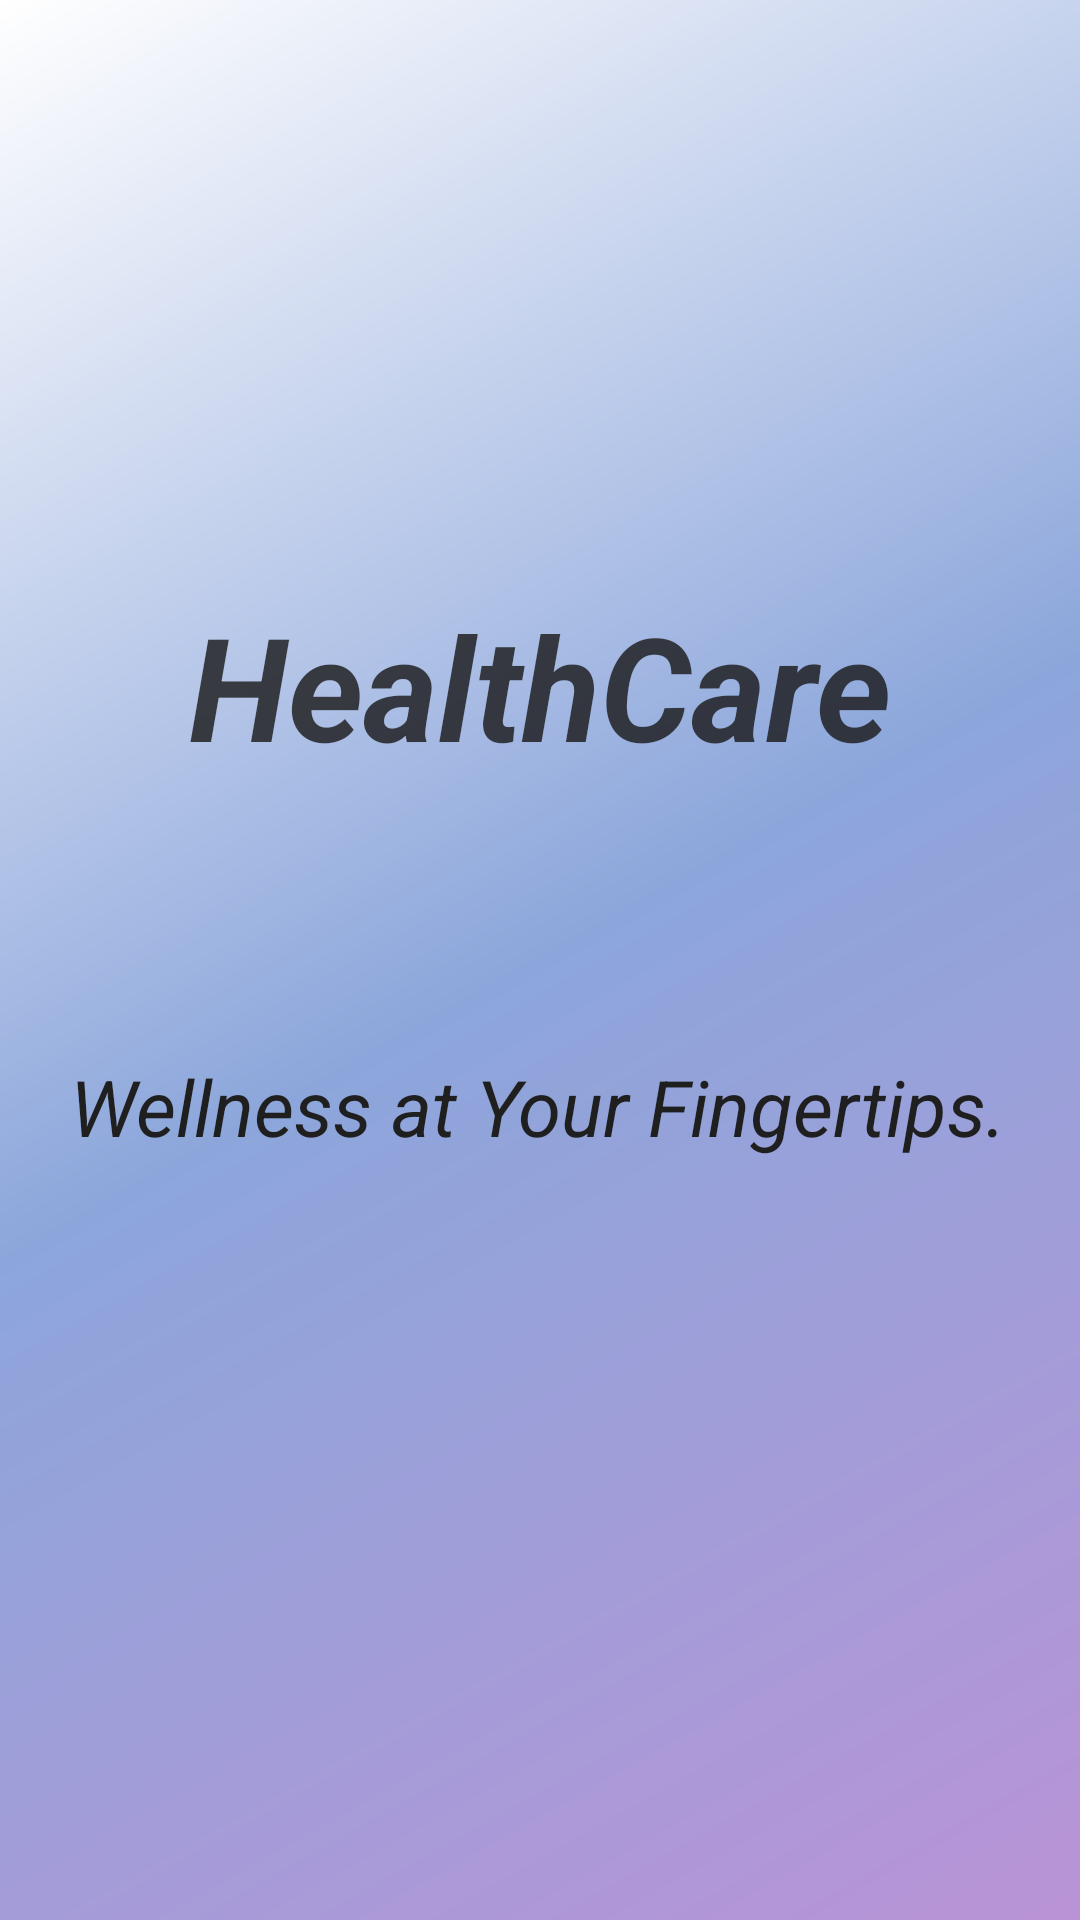

The Android layout XML behind this screen, and the referenced resources:
<!-- AndroidManifest.xml: application theme Theme.HospitalManagementSystem -->
<!-- res/layout/activity_splash_screen.xml -->
<?xml version="1.0" encoding="utf-8"?>
<androidx.constraintlayout.widget.ConstraintLayout xmlns:android="http://schemas.android.com/apk/res/android"
    xmlns:app="http://schemas.android.com/apk/res-auto"
    xmlns:tools="http://schemas.android.com/tools"
    android:id="@+id/main"
    android:layout_width="match_parent"
    android:layout_height="match_parent"
    android:fitsSystemWindows="true"
    android:background="@drawable/background_gradient"
    tools:context=".SplashScreen">

    <TextView
        android:id="@+id/healthCareHeading"
        android:layout_width="wrap_content"
        android:layout_height="wrap_content"
        android:fontFamily="sans-serif"
        android:gravity="center"
        android:text="@string/healthcareheading"
        android:textColor="@color/headingGrey"
        android:textSize="48sp"
        android:textStyle="bold|italic"
        app:layout_constraintBottom_toBottomOf="parent"
        app:layout_constraintEnd_toEndOf="parent"
        app:layout_constraintHorizontal_bias="0.497"
        app:layout_constraintStart_toStartOf="parent"
        app:layout_constraintTop_toTopOf="parent"
        app:layout_constraintVertical_bias="0.341" />

    <TextView
        android:id="@+id/signupHeading"
        android:layout_width="wrap_content"
        android:layout_height="wrap_content"
        android:fontFamily="sans-serif"
        android:gravity="center"
        android:text="@string/wellness_at_your_fingertips"
        android:textColor="@color/secondHeadingGrey"
        android:textSize="26sp"
        android:textStyle="italic"
        app:layout_constraintBottom_toBottomOf="parent"
        app:layout_constraintEnd_toEndOf="parent"
        app:layout_constraintHorizontal_bias="0.493"
        app:layout_constraintStart_toStartOf="parent"
        app:layout_constraintTop_toBottomOf="@+id/healthCareHeading"
        app:layout_constraintVertical_bias="0.263" />


</androidx.constraintlayout.widget.ConstraintLayout>
<!-- resources referenced by this layout -->
<resources>
  <color name="headingGrey">#CC181717</color>
  <color name="secondHeadingGrey">#1F1F1F</color>
  <!-- drawable background_gradient (drawable) -->
  <?xml version="1.0" encoding="utf-8"?>
  <shape xmlns:android="http://schemas.android.com/apk/res/android"
      android:shape="rectangle">
  
      <gradient
          android:type="linear"
          android:startColor="@color/softPurple"
          android:centerColor="@color/lavender"
          android:endColor="@color/white"
          android:angle="135"
          android:dither="true" />
  
      <corners android:radius="0dp" />
  </shape>
  <string name="healthcareheading">HealthCare</string>
  <string name="wellness_at_your_fingertips">Wellness at Your Fingertips.</string>
  <style name="Theme.HospitalManagementSystem" parent="Base.Theme.HospitalManagementSystem" />
  <color name="softPurple">#FFB993D6</color>
  <color name="lavender">#FF8CA6DB</color>
  <color name="white">#FFFFFFFF</color>
  <style name="Base.Theme.HospitalManagementSystem" parent="Theme.Material3.DayNight.NoActionBar">
          <item name="android:statusBarColor">@android:color/transparent</item>
          <item name="android:windowDrawsSystemBarBackgrounds">true</item>
          <item name="android:windowTranslucentStatus">true</item>
      </style>
</resources>
